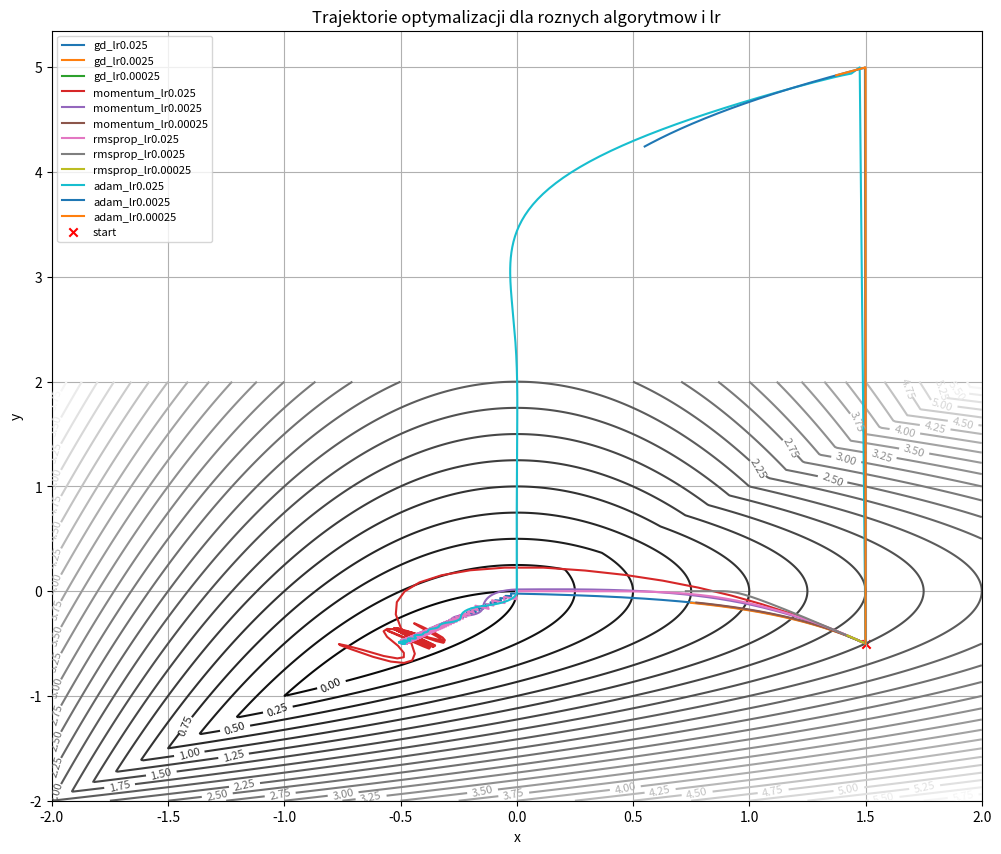
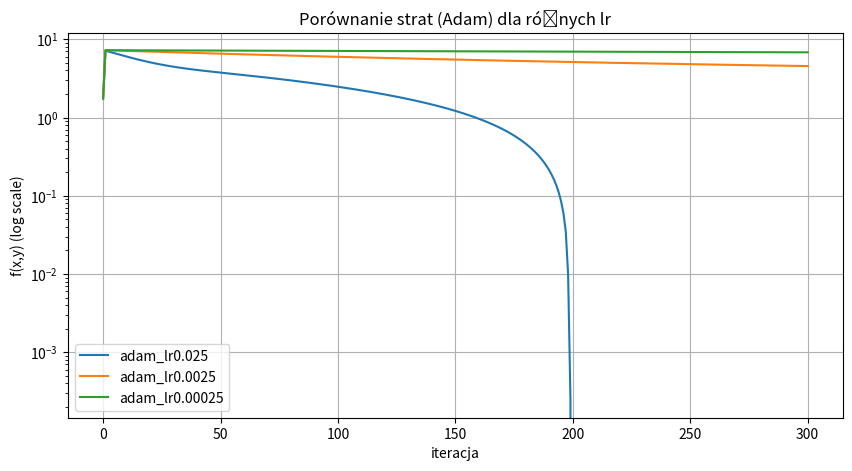

Python code for these plots, in order:
#f(x,y) = min(x,y) + max(x,y)

import numpy as np 
import matplotlib.pyplot as plt 

# x < y -> min=x max=y -> f(x,y) = x^2+y | nablaF = 2x,1
# x > y -> min=y max=y -> f(x,y) = y^2+x | nablaF = 1,2y 
# x = y, avg x^2 + x

def f(xy):
    x, y = xy[0], xy[1]
    if x < y:
        return x**2+y
    elif x > y:
        return y**2+x
    else:
        return x**2+x

    
def grad_f(xy):
    x, y = xy[0], xy[1]
    if x < y:
        return np.array([2*x, 1.0])
    elif x > y:
        return np.array([1, 2*y])
    else:
        return np.array([ (2*x + 1.0)/2.0, (1.0 + 2*y)/2.0 ])


    #opitmize

def optimize(optimizer, lr, init=np.array([2.0, -1]), steps=200):
    w = init.astype(float).copy()
    history = [w.copy()]
    v = np.zeros(2)
    s = np.zeros(2)
    beta1 = 0.9
    beta2 = 0.999
    eps = 1e-8
    for t in range(1, steps+1):
        g = grad_f(w)
        if optimizer == 'gd':
            w = w - lr * g 
        elif optimizer == 'momentum':
            v = beta1 * v + lr * g 
            w = w - v 
        elif optimizer == 'rmsprop':
            rho = 0.9 
            s = rho * s + (1 - rho) * (g**2)
            w = w - lr / (np.sqrt(s) + eps) * g
        elif optimizer == 'adam':
            g = np.clip(g, -5.0, 5.0)
            v = beta1 * v + (1 - beta1) * g 
            s = beta2 * s + (1 - beta2) * g
            v_corr = v / (1 - beta1**t)
            s_corr = s / (1 - beta2**t)
            s_corr = np.maximum(s_corr, 1e-12)
            w = w - lr * v_corr / (np.sqrt(s_corr) + eps)
            w = np.clip(w, -5.0, 5.0)

            if np.isnan(w).any():
                print(f'Adam zdetonowal pas szahida {t} (lr={lr})')
                history.append(w.copy())
                return np.array(history)
        else:
            raise ValueError("Unknown optimizer")
        history.append(w.copy())
    return np.array(history)


optimiers = ['gd', 'momentum', 'rmsprop', 'adam']
lrs = [0.025, 0.0025, 0.00025]
init = np.array([1.5, -0.5])
steps = 300

results = {}

for opt in optimiers:
    for lr in lrs:
        key = f'{opt}_lr{lr}'
        hist = optimize(opt, lr, init=init, steps=steps)
        losses = [f(p) for p in hist]
        results[key] = {'path' : hist, 'loss' : np.array(losses)}

xs = np.linspace(-2, 2, 400)
ys = np.linspace(-2, 2, 400)
X, Y = np.meshgrid(xs, ys)
Z = np.vectorize(lambda a,b: f(np.array([a,b])))(X, Y)


plt.figure(figsize=(12,10))
CS = plt.contour(X,Y,Z, levels=30, cmap='gray')
plt.clabel(CS, inline=1, fontsize=8)
for key, val in results.items():
    path = val['path']
    plt.plot(path[:,0], path[:,1], label=key)
plt.scatter([init[0]], [init[1]], c='red', marker='x', label='start')
plt.legend(fontsize=8)
plt.title("Trajektorie optymalizacji dla roznych algorytmow i lr")
plt.xlabel("x")
plt.ylabel("y")
plt.grid()
plt.show()

plt.figure(figsize=(10,5))
for lr in lrs:
    key = f'adam_lr{lr}'
    plt.plot(results[key]['loss'], label=key)

plt.yscale('log')
plt.xlabel("iteracja")
plt.ylabel("f(x,y) (log scale)")
plt.legend()
plt.title("Porównanie strat (Adam) dla różnych lr")
plt.grid()
plt.show()

